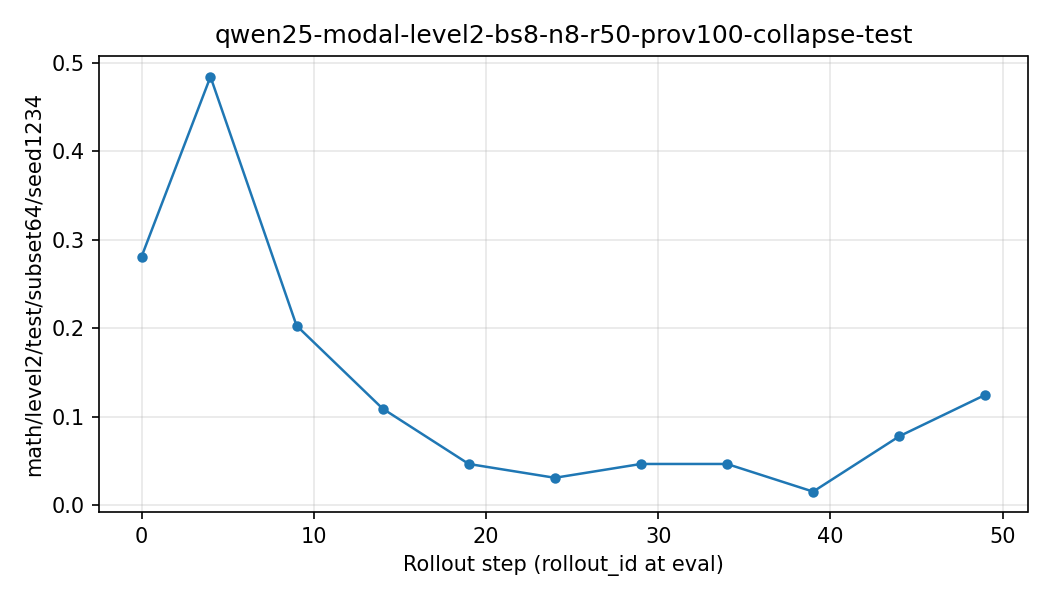

Data behind this chart, as committed beside it:
rollout_id, eval_math_level2_test_subset64_seed1234, eval_math_level2_test_subset64_seed1234_…
0, 0.2812, 0.0
4, 0.4844, 0.07812
9, 0.2031, 0.5781
14, 0.1094, 0.8594
19, 0.04688, 0.9062
24, 0.03125, 0.9062
29, 0.04688, 0.9375
34, 0.04688, 0.8281
39, 0.01562, 0.9062
44, 0.07812, 0.8281
49, 0.125, 0.8281
